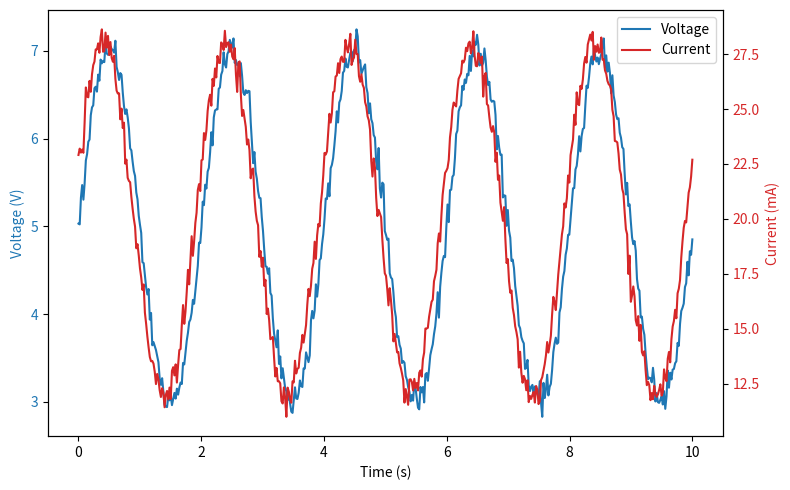

Source code (Python):
import numpy as np
import matplotlib.pyplot as plt

# Fixed seed for reproducible synthetic data
rng = np.random.default_rng(42)

# Time axis (seconds)
t = np.linspace(0, 10, 500)

# Synthetic voltage (V): sine plus small noise
voltage = 5.0 + 2.0 * np.sin(2 * np.pi * 0.5 * t) + rng.normal(0, 0.1, t.size)

# Synthetic current (mA): roughly follows voltage, with its own noise
current = 20.0 + 8.0 * np.sin(2 * np.pi * 0.5 * t + 0.3) + rng.normal(0, 0.4, t.size)

fig, ax1 = plt.subplots(figsize=(8, 5))

# Left axis: voltage
ax1.set_xlabel("Time (s)")
ax1.set_ylabel("Voltage (V)", color="tab:blue")
(line1,) = ax1.plot(t, voltage, color="tab:blue", label="Voltage")
ax1.tick_params(axis="y", labelcolor="tab:blue")

# Right axis: current
ax2 = ax1.twinx()
ax2.set_ylabel("Current (mA)", color="tab:red")
(line2,) = ax2.plot(t, current, color="tab:red", label="Current")
ax2.tick_params(axis="y", labelcolor="tab:red")

# Combined legend
lines = [line1, line2]
ax1.legend(lines, [ln.get_label() for ln in lines], loc="upper right")

fig.tight_layout()
fig.savefig("fig.png", dpi=150)
